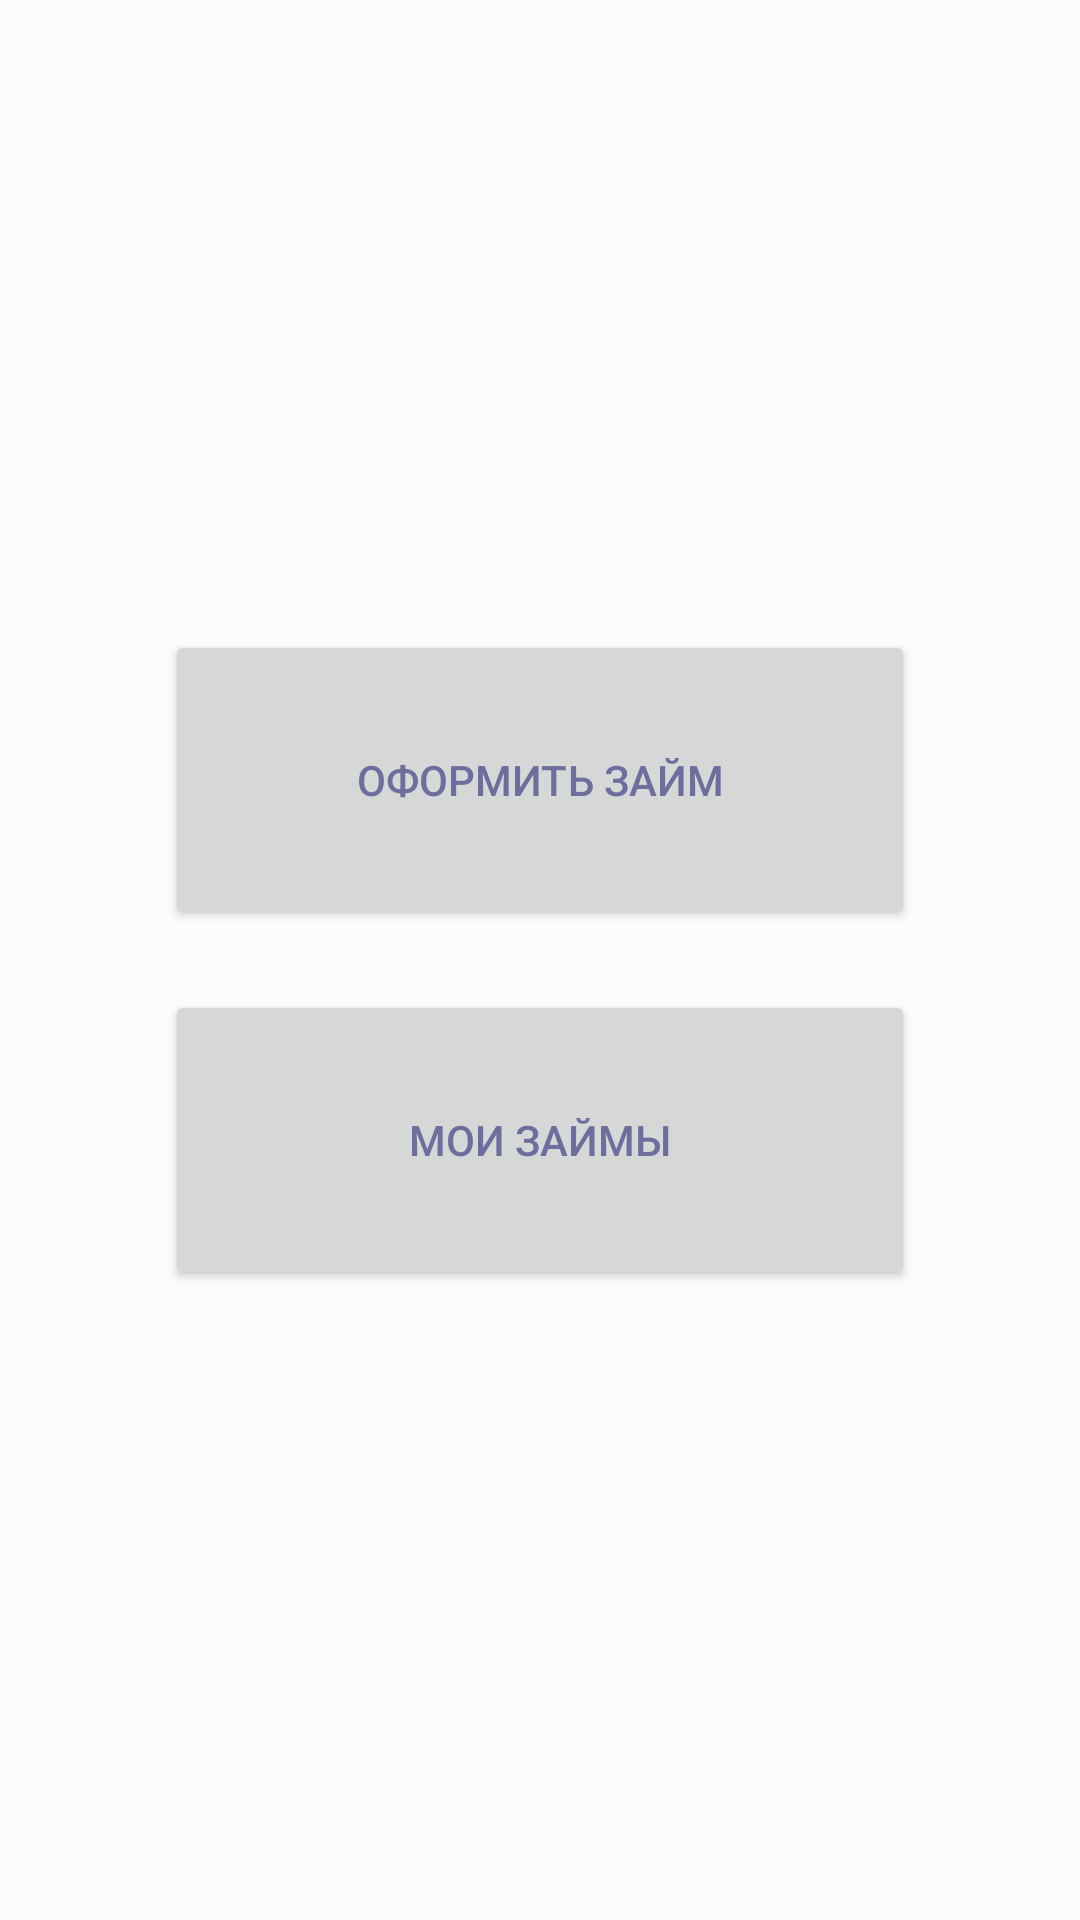

Layout XML and referenced resources for this Android screen:
<!-- AndroidManifest.xml: application theme Theme.FinalProgect_Shift -->
<!-- res/layout/fragment_main.xml -->
<?xml version="1.0" encoding="utf-8"?>
<RelativeLayout xmlns:android="http://schemas.android.com/apk/res/android"
    xmlns:tools="http://schemas.android.com/tools"
    android:layout_width="match_parent"
    android:layout_height="match_parent"
    tools:context=".ui.fragments.MainFragment">


    <LinearLayout
        android:id="@+id/mainItemContainer"
        android:layout_width="match_parent"
        android:layout_height="wrap_content"
        android:layout_centerInParent="true"
        android:orientation="vertical">

        <Button
            android:id="@+id/getLoanBtn"
            android:layout_width="250dp"
            android:layout_height="100dp"
            android:layout_gravity="center_horizontal"
            android:layout_marginBottom="20dp"
            android:text="@string/main_get_loan_btn_txt" />

        <Button
            android:id="@+id/showAllLoanBtn"
            android:layout_width="250dp"
            android:layout_height="100dp"
            android:layout_gravity="center_horizontal"
            android:text="@string/main_show_all_loan_btn_txt" />

    </LinearLayout>

    <TextView
        style="@style/error_text_color"
        android:id="@+id/errorMainFr"
        android:layout_width="match_parent"
        android:layout_height="wrap_content"
        android:layout_alignParentTop="true"
        android:gravity="center"
        android:paddingHorizontal="15dp"
        android:layout_marginTop="60dp"
        android:textSize="20sp"
        android:visibility="gone"
        tools:text="error"
        tools:visibility="visible" />

    <ProgressBar
        android:id="@+id/progressBar"
        android:layout_width="wrap_content"
        android:layout_height="wrap_content"
        android:visibility="gone"
        tools:visibility="visible"
        android:layout_centerInParent="true"/>

</RelativeLayout>
<!-- resources referenced by this layout -->
<resources>
  <string name="main_get_loan_btn_txt">Оформить займ</string>
  <string name="main_show_all_loan_btn_txt">Мои займы</string>
  <style name="error_text_color">
          <item name="android:textColor">@color/day_error</item>
      </style>
  <style name="Theme.FinalProgect_Shift" parent="Theme.MaterialComponents.DayNight">
          <item name="colorPrimary">@color/day_purple_gray</item>
          <item name="colorPrimaryDark">@color/day_purple_dark</item>
          <item name="colorOnPrimary">@color/day_purple_dark</item>
          <item name="colorAccent">@color/day_accent</item>
          <item name="android:textColorPrimary">@color/day_purple_dark</item>
          <item name="android:windowBackground">@color/day_background</item>
      </style>
  <color name="day_error">#bb7db2</color>
  <color name="day_purple_gray">#c6ccd8</color>
  <color name="day_purple_dark">#6f6c9e</color>
  <color name="day_accent">#bfd2de</color>
  <color name="day_background">#fbfcfd</color>
</resources>
